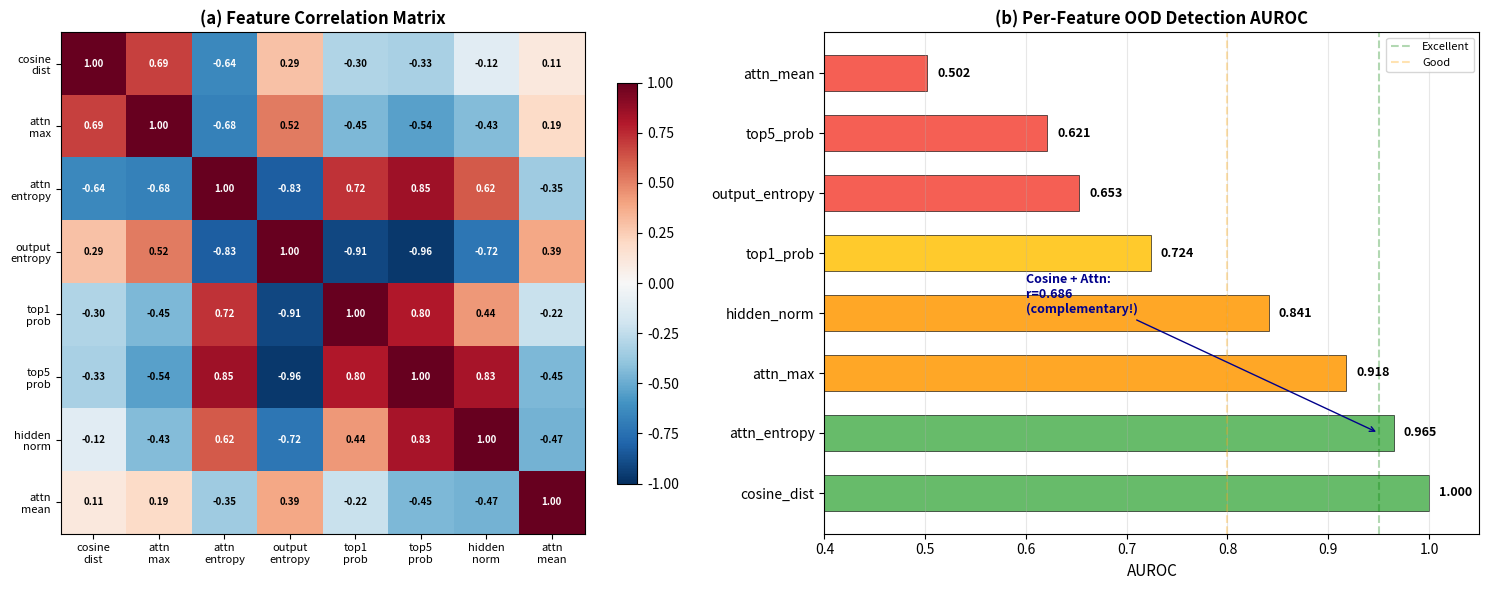

Reproduce this figure in Python. (Note: this script raises an exception after producing the figure.)
"""Generate Figure 69: Feature Correlation Analysis."""
import json
import numpy as np
import matplotlib
matplotlib.use('Agg')
import matplotlib.pyplot as plt

OUT_DIR = "/home/ubuntu/agents/VLA research/Vizuara-VLA-Research/paper/figures"

# Correlation matrix from experiment 83
feature_names = ['cosine\ndist', 'attn\nmax', 'attn\nentropy', 'output\nentropy',
                 'top1\nprob', 'top5\nprob', 'hidden\nnorm', 'attn\nmean']
corr = np.array([
    [1.000, 0.686, -0.643, 0.295, -0.304, -0.325, -0.116, 0.106],
    [0.686, 1.000, -0.676, 0.519, -0.450, -0.542, -0.435, 0.189],
    [-0.643, -0.676, 1.000, -0.827, 0.725, 0.849, 0.617, -0.353],
    [0.295, 0.519, -0.827, 1.000, -0.914, -0.961, -0.722, 0.386],
    [-0.304, -0.450, 0.725, -0.914, 1.000, 0.798, 0.437, -0.224],
    [-0.325, -0.542, 0.849, -0.961, 0.798, 1.000, 0.828, -0.447],
    [-0.116, -0.435, 0.617, -0.722, 0.437, 0.828, 1.000, -0.470],
    [0.106, 0.189, -0.353, 0.386, -0.224, -0.447, -0.470, 1.000],
])

aurocs = [1.000, 0.918, 0.965, 0.653, 0.724, 0.621, 0.841, 0.502]
auroc_names = ['cosine_dist', 'attn_max', 'attn_entropy', 'output_entropy',
               'top1_prob', 'top5_prob', 'hidden_norm', 'attn_mean']

fig, axes = plt.subplots(1, 2, figsize=(15, 6))

# Panel (a): Correlation heatmap
ax = axes[0]
im = ax.imshow(corr, cmap='RdBu_r', vmin=-1, vmax=1, aspect='auto')
ax.set_xticks(range(len(feature_names)))
ax.set_xticklabels(feature_names, fontsize=8, rotation=0, ha='center')
ax.set_yticks(range(len(feature_names)))
ax.set_yticklabels(feature_names, fontsize=8)
ax.set_title('(a) Feature Correlation Matrix', fontsize=12, fontweight='bold')

# Add correlation values
for i in range(len(feature_names)):
    for j in range(len(feature_names)):
        color = 'white' if abs(corr[i, j]) > 0.6 else 'black'
        ax.text(j, i, f'{corr[i,j]:.2f}', ha='center', va='center',
                fontsize=7, color=color, fontweight='bold')

plt.colorbar(im, ax=ax, shrink=0.8)

# Panel (b): Per-feature AUROC
ax = axes[1]
sorted_idx = np.argsort(aurocs)[::-1]
sorted_aurocs = [aurocs[i] for i in sorted_idx]
sorted_names = [auroc_names[i] for i in sorted_idx]

colors = []
for a in sorted_aurocs:
    if a >= 0.95:
        colors.append('#4CAF50')
    elif a >= 0.8:
        colors.append('#FF9800')
    elif a >= 0.7:
        colors.append('#FFC107')
    else:
        colors.append('#F44336')

bars = ax.barh(range(len(sorted_names)), sorted_aurocs, 0.6, color=colors,
               edgecolor='black', linewidth=0.5, alpha=0.85)
ax.set_yticks(range(len(sorted_names)))
ax.set_yticklabels(sorted_names, fontsize=10)
ax.set_xlabel('AUROC', fontsize=11)
ax.set_title('(b) Per-Feature OOD Detection AUROC', fontsize=12, fontweight='bold')
ax.set_xlim(0.4, 1.05)
ax.axvline(x=0.95, color='green', linestyle='--', alpha=0.3, label='Excellent')
ax.axvline(x=0.80, color='orange', linestyle='--', alpha=0.3, label='Good')
ax.grid(True, alpha=0.3, axis='x')
ax.legend(fontsize=8)

for bar, v in zip(bars, sorted_aurocs):
    ax.text(bar.get_width() + 0.01, bar.get_y() + bar.get_height()/2.,
            f'{v:.3f}', ha='left', va='center', fontsize=9, fontweight='bold')

# Annotate key finding
ax.annotate('Cosine + Attn:\nr=0.686\n(complementary!)', xy=(0.95, 1), xytext=(0.6, 3),
            fontsize=9, color='darkblue', fontweight='bold',
            arrowprops=dict(arrowstyle='->', color='darkblue'))

plt.tight_layout()
plt.savefig(f'{OUT_DIR}/fig69_feature_correlation.png', dpi=200, bbox_inches='tight')
plt.savefig(f'{OUT_DIR}/fig69_feature_correlation.pdf', dpi=200, bbox_inches='tight')
print("Saved fig69_feature_correlation.png/pdf")
